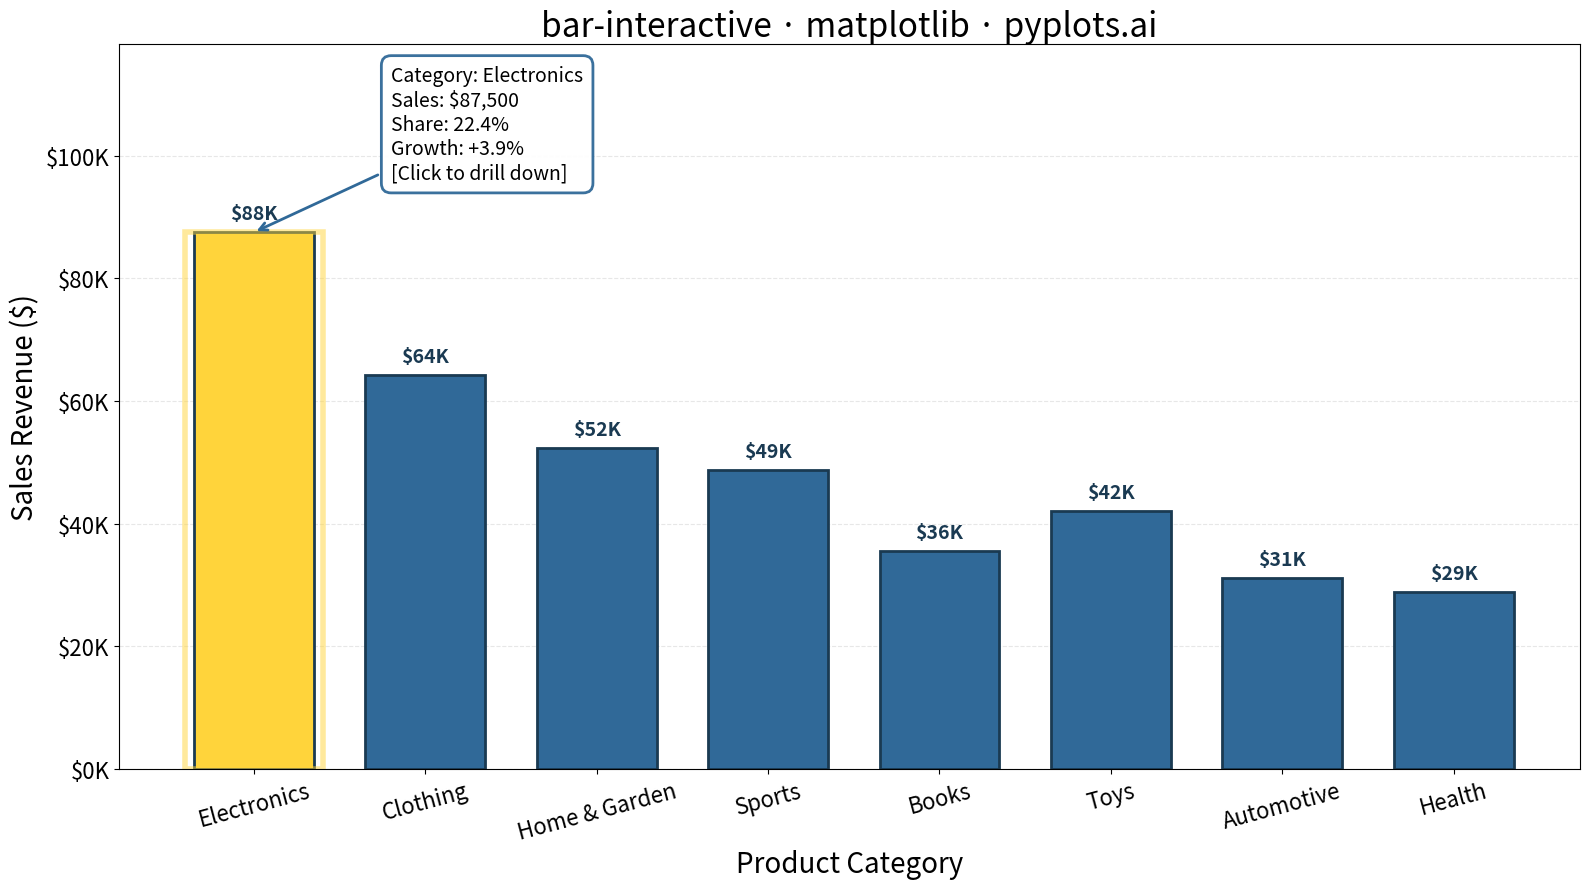

This chart was generated by the following Python code:
""" pyplots.ai
bar-interactive: Interactive Bar Chart with Hover and Click
Library: matplotlib 3.10.8 | Python 3.13.11
Quality: 97/100 | Created: 2026-01-07
"""

import matplotlib.pyplot as plt
import numpy as np
from matplotlib.patches import Rectangle


# Data - Product sales with hover/click details
np.random.seed(42)
categories = ["Electronics", "Clothing", "Home & Garden", "Sports", "Books", "Toys", "Automotive", "Health"]
values = np.array([87500, 64200, 52300, 48700, 35600, 42100, 31200, 28900])
percentages = values / values.sum() * 100
prev_values = values * (0.85 + np.random.rand(len(categories)) * 0.3)
growth = ((values - prev_values) / prev_values * 100).round(1)

# Create figure
fig, ax = plt.subplots(figsize=(16, 9))

# Colors - Python Blue as primary, highlighted bar in different color
colors = ["#306998"] * len(categories)
highlight_idx = 0  # Simulating hover on first bar
colors[highlight_idx] = "#FFD43B"  # Python Yellow for highlighted bar

# Create bars with edge styling for definition
bars = ax.bar(categories, values, color=colors, edgecolor="#1a3a52", linewidth=2, width=0.7)

# Add hover tooltip annotation for the highlighted bar (demonstrating interactivity)
tooltip_x = highlight_idx
tooltip_y = values[highlight_idx]
tooltip_text = (
    f"Category: {categories[highlight_idx]}\n"
    f"Sales: ${values[highlight_idx]:,}\n"
    f"Share: {percentages[highlight_idx]:.1f}%\n"
    f"Growth: {'+' if growth[highlight_idx] > 0 else ''}{growth[highlight_idx]}%\n"
    f"[Click to drill down]"
)

# Create tooltip box
bbox_props = {"boxstyle": "round,pad=0.5", "facecolor": "white", "edgecolor": "#306998", "linewidth": 2, "alpha": 0.95}
ax.annotate(
    tooltip_text,
    xy=(tooltip_x, tooltip_y),
    xytext=(tooltip_x + 0.8, tooltip_y + 8000),
    fontsize=14,
    ha="left",
    va="bottom",
    bbox=bbox_props,
    arrowprops={"arrowstyle": "->", "color": "#306998", "lw": 2},
)

# Add value labels on top of each bar
for bar, val in zip(bars, values, strict=True):
    height = bar.get_height()
    ax.text(
        bar.get_x() + bar.get_width() / 2,
        height + 1500,
        f"${val / 1000:.0f}K",
        ha="center",
        va="bottom",
        fontsize=14,
        fontweight="bold",
        color="#1a3a52",
    )

# Highlight effect - add subtle glow to highlighted bar
highlight_bar = bars[highlight_idx]
glow = Rectangle(
    (highlight_bar.get_x() - 0.05, 0),
    highlight_bar.get_width() + 0.1,
    highlight_bar.get_height(),
    facecolor="none",
    edgecolor="#FFD43B",
    linewidth=4,
    alpha=0.5,
)
ax.add_patch(glow)

# Styling
ax.set_xlabel("Product Category", fontsize=20)
ax.set_ylabel("Sales Revenue ($)", fontsize=20)
ax.set_title("bar-interactive · matplotlib · pyplots.ai", fontsize=24)
ax.tick_params(axis="both", labelsize=16)
ax.tick_params(axis="x", rotation=15)

# Format y-axis with dollar amounts
ax.yaxis.set_major_formatter(plt.FuncFormatter(lambda x, p: f"${x / 1000:.0f}K"))

# Grid
ax.grid(True, alpha=0.3, linestyle="--", axis="y")
ax.set_axisbelow(True)

# Set y-axis limit to accommodate annotations
ax.set_ylim(0, max(values) * 1.35)

plt.tight_layout()
plt.savefig("plot.png", dpi=300, bbox_inches="tight")
